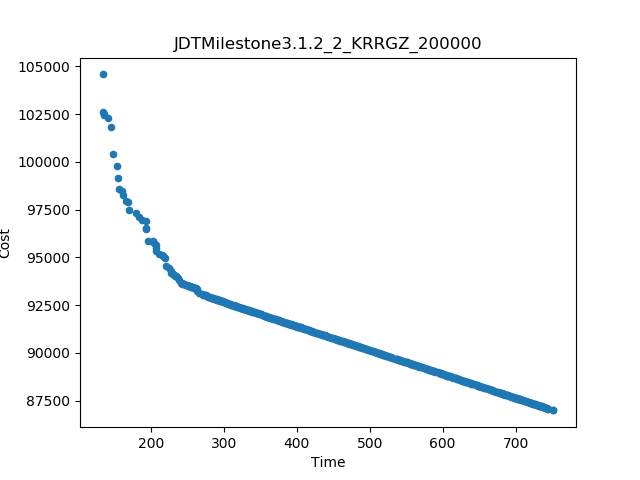

The data file committed next to this chart (first rows):
Time, Cost
134.9, 103960
766.5, 86579
136.1, 101799
136.2, 99802
144.2, 98896
225.5, 94283
158.1, 98178
163.2, 97555
143.9, 99573
189.2, 96081
189.1, 96317
224.5, 94881
193.5, 95698
150.6, 98617
196.7, 95658
186.7, 96699
239.8, 93723
198.3, 95247
227.6, 93945
143.8, 99725
241.4, 93441
235.6, 93791
156.6, 98335
152.8, 98532
172.7, 97208
154, 98390
171.6, 97379
234, 93889
176.1, 97189
166, 97536
177.7, 97111
180.7, 96926
406, 91085
243.6, 93395
181.9, 96839
398.4, 91179
183.7, 96804
409.4, 91043
186.6, 96777
169.2, 97488
548.8, 89300
754.3, 86732
545.7, 89339
178.6, 96970
178, 97017
272.8, 92881
491.9, 90011
629.8, 88288
401.2, 91145
343.5, 91893
438.8, 90675
272.8, 93002
440.6, 90662
404, 91110
756.9, 86699
275.5, 92838
419.7, 90914
249.4, 93323
739.3, 86919
735.2, 86970
... 440 more rows
